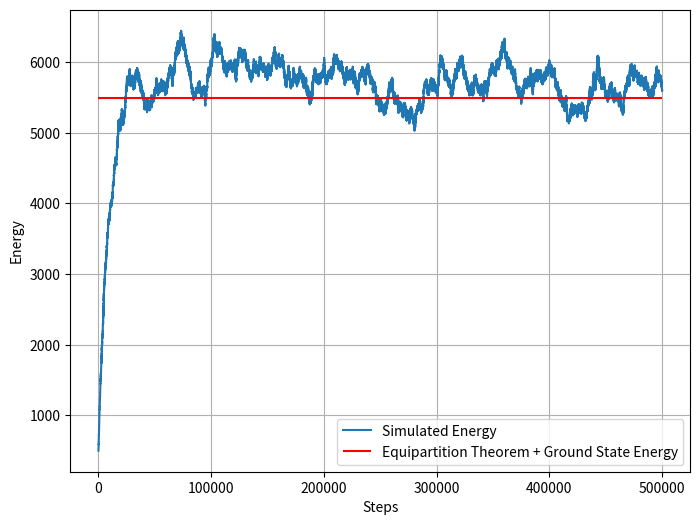

Python code for this plot:
#!/usr/bin/env python
# coding: utf-8

# # 6 Dec 2022 - Modeling the Ideal Gas
# 
# As we developed from [lecture](LINK TO NOTES), we can sample the Boltzmann distribution by constructing a sample of it through a Markov Chain and computing the value of the quantity of interest and adding it up.
# 
# $$\sum_{chain} X_i \approx \langle X \rangle$$
# 
# ## One Dimensional Gas
# 
# We will model an ideal gas, but let's start with a one-dimensional gas made of a bunch of particles in infinite square wells. The energy spectrum for a particle of mass $m$ in an infinite square well of length $L$ is given by:
# 
# $$E(n) = \dfrac{\pi^2 \hbar^2}{2mL^2}n^2$$
# 
# We can simplify things by choosing $\hbar$, $\pi$, $L$, and $m$ = 1. So that our energy is more simply written as:
# 
# $$E(n) = \dfrac{n^2}{2}$$
# 
# Our analysis relies on computing the change in energy in making one quantum step $n \pm 1$ and determining if we keep the step or not based on the thermodynamic probability:
# 
# $$P = \exp(-\dfrac{\Delta E}{kT})$$
# 
# We take $k=1$, so that:
# 
# $$P = e^{-\Delta E/T}$$
# 
# The change in energy as a result of moving the state up or down is given by:
# 
# $$\Delta E_{down} = E(n-1) - E(n) = \dfrac{1}{2}\left((n-1)^2-n^2\right) = \dfrac{-2n+1}{2}$$
# 
# $$\Delta E_{up} = E(n+1) - E(n) = \dfrac{1}{2}\left((n+1)^2-n^2\right) = \dfrac{2n+1}{2}$$
# 

# ## Implementation
# 
# Below is the code that develops a model of a one dimensional gas. It is annotated. Review the code and make note of each piece of the algorithm.
# 
# **Complete the following**
# 
# 1. Run the simulation for a variety of temperatures. What do you notice?
# 2. Run the simulation for the same temperature and establish the average energy and uncertainty. Compare to the expected value.
# 3. Plot the histogram of final states. How does this look like a good sampling distribution?

# In[1]:


import random as random
import numpy as np
import matplotlib.pyplot as plt
get_ipython().run_line_magic('matplotlib', 'inline')


# In[2]:


temperature = 10
numberOfAtoms = 1000
simulationSteps = 500000

quantumNumberArray = np.ones([numberOfAtoms,1], int)

energyAtEachStep = np.zeros([simulationSteps,1], float)

## Each atom starts in n=1 and
## Contributes 1/2 unit of energy (hbar, pi, m, L = 1)
E = numberOfAtoms/2

## Monte Carlo Loop
for step in range(simulationSteps):
    
    # Choose atom and the move
    ithAtom = random.randrange(numberOfAtoms)
    
    # Randomly select the next energy state +1 or -1
    if random.random() < 0.5:    
        
        changeInState = 1
        changeInEnergy = (0.5)*(2*quantumNumberArray[ithAtom]+1)
    else:
        
        changeInState = -1
        changeInEnergy = (0.5)*(-2*quantumNumberArray[ithAtom]+1)
        
    # Decide to accept with thermodynamic probability
    if quantumNumberArray[ithAtom] > 1 or changeInState == 1:
        
        thermodynamicProbability = np.exp(-changeInEnergy/temperature)
        
        if random.random() < thermodynamicProbability:
            
            quantumNumberArray[ithAtom] += changeInState
            E += changeInEnergy
    
    energyAtEachStep[step] = E


# In[3]:


plt.figure(figsize=(8,6))
plt.plot(energyAtEachStep, label = 'Simulated Energy')
plt.hlines(numberOfAtoms*temperature/2+numberOfAtoms/2, 0, simulationSteps, 'r', label='Equipartition Theorem + Ground State Energy')

plt.ylabel('Energy')
plt.xlabel('Steps')

plt.grid()
plt.legend()


# ## The Ideal Gas
# 
# The code above can be used for an ideal gas. There are some changes you have to make because an ideal gas in three dimensions has an energy spectrum like this:
# 
# $$E(n_x,n_y,n_z) = \dfrac{\pi^2\hbar^2}{2mL^2}\left(n_x^2+n_y^2+n_z^2\right)$$
# 
# **Do this**
# 
# 1. Using the same approach (changing just one quantum number), find the value for $\Delta E$ in general.
# [redacted]
# 3. Implement those changes to calculate the energy of a 3D ideal gas.

# In[4]:


## your code here


# In[ ]:




